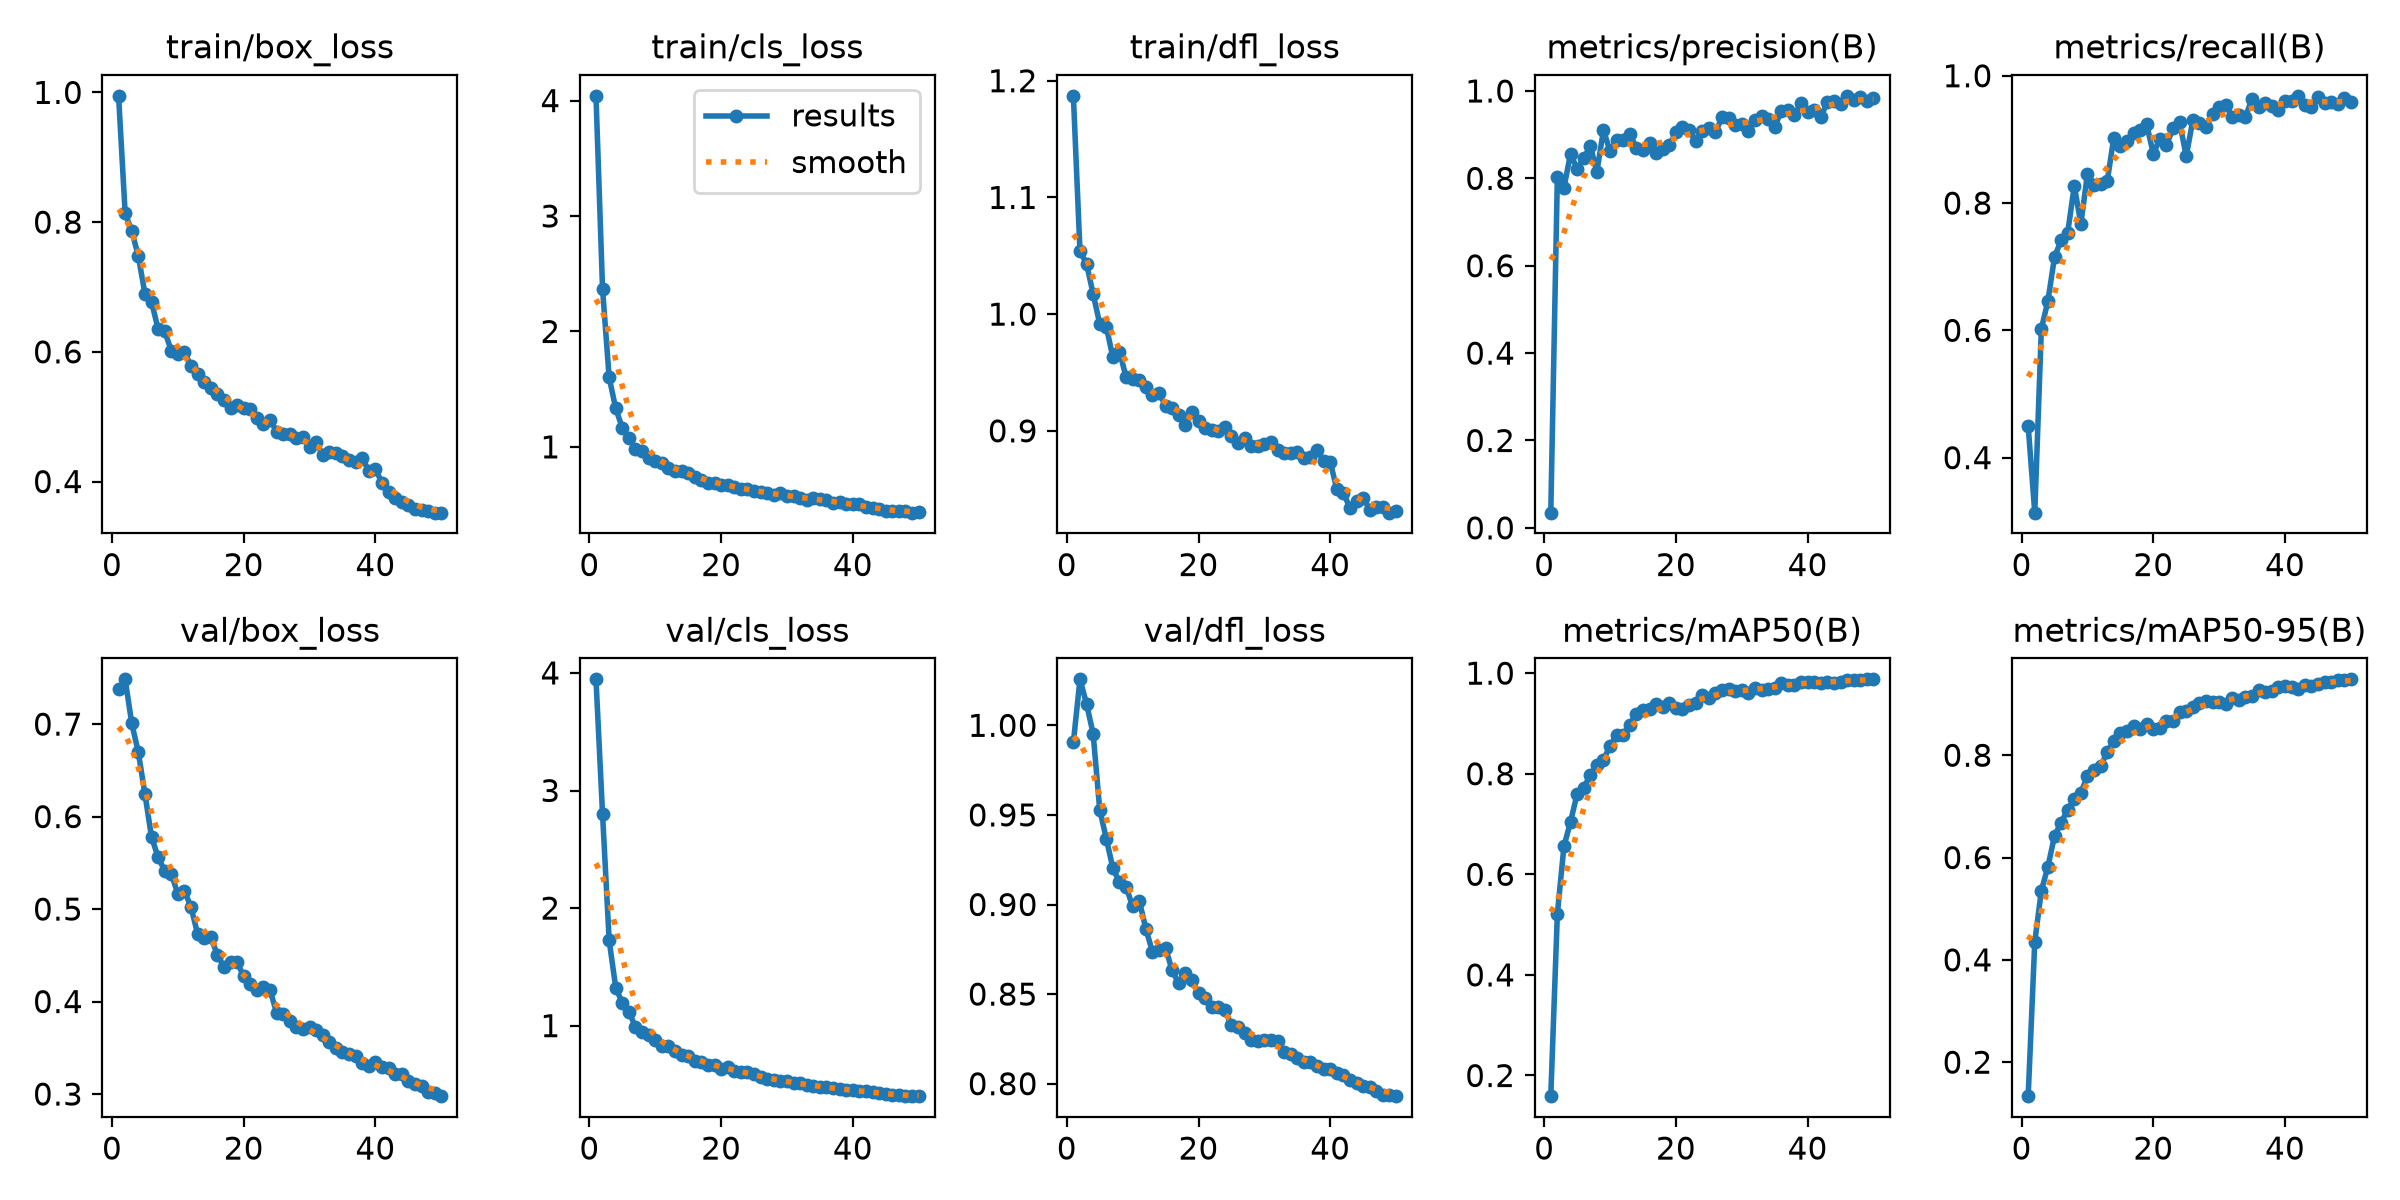

Data behind this chart, as committed beside it:
epoch, time, train/box_loss, train/cls_loss, train/dfl_loss, metrics/precision(B), metrics/recall(B), metrics/mAP50(B), metrics/mAP50-95(B), val/box_loss, val/cls_loss, val/dfl_loss, lr/pg0, lr/pg1, lr/pg2
1, 10.6, 0.9947, 4.041, 1.187, 0.03481, 0.4496, 0.1589, 0.1336, 0.7375, 3.946, 0.9905, 0.0001627, 0.0001627, 0.0001627
2, 19.86, 0.8133, 2.365, 1.054, 0.804, 0.3136, 0.5214, 0.435, 0.7484, 2.798, 1.026, 0.0003228, 0.0003228, 0.0003228
3, 29.35, 0.7866, 1.602, 1.043, 0.7788, 0.6021, 0.6558, 0.5352, 0.7008, 1.725, 1.012, 0.0004764, 0.0004764, 0.0004764
4, 38.87, 0.7474, 1.333, 1.017, 0.8562, 0.6465, 0.7043, 0.5822, 0.6695, 1.324, 0.9953, 0.0004703, 0.0004703, 0.0004703
5, 48.15, 0.6899, 1.165, 0.9917, 0.8219, 0.7151, 0.7601, 0.6424, 0.6244, 1.192, 0.953, 0.0004604, 0.0004604, 0.0004604
6, 57.02, 0.6771, 1.076, 0.9892, 0.8455, 0.7417, 0.7723, 0.6682, 0.578, 1.118, 0.9367, 0.0004505, 0.0004505, 0.0004505
7, 66.09, 0.6355, 0.98, 0.963, 0.8744, 0.7532, 0.7974, 0.6935, 0.5561, 0.9885, 0.9202, 0.0004406, 0.0004406, 0.0004406
8, 75.26, 0.632, 0.9652, 0.968, 0.815, 0.8273, 0.8168, 0.7153, 0.5415, 0.9463, 0.9125, 0.0004307, 0.0004307, 0.0004307
9, 84.52, 0.6016, 0.9008, 0.9461, 0.9105, 0.7672, 0.8278, 0.727, 0.5384, 0.9181, 0.9099, 0.0004208, 0.0004208, 0.0004208
10, 93.46, 0.5961, 0.874, 0.944, 0.8621, 0.8461, 0.8553, 0.759, 0.5162, 0.8815, 0.899, 0.0004109, 0.0004109, 0.0004109
11, 102.5, 0.5993, 0.864, 0.9436, 0.8881, 0.829, 0.8768, 0.7709, 0.5197, 0.8253, 0.9022, 0.000401, 0.000401, 0.000401
12, 112.4, 0.5787, 0.8208, 0.9374, 0.8873, 0.8303, 0.8778, 0.7784, 0.5022, 0.8228, 0.8865, 0.0003911, 0.0003911, 0.0003911
13, 121.5, 0.5655, 0.7938, 0.9305, 0.9017, 0.8341, 0.8973, 0.806, 0.4731, 0.7825, 0.8737, 0.0003812, 0.0003812, 0.0003812
14, 130.5, 0.5531, 0.7876, 0.9325, 0.8696, 0.9026, 0.9194, 0.8286, 0.4687, 0.7525, 0.8746, 0.0003713, 0.0003713, 0.0003713
15, 139.5, 0.5437, 0.7737, 0.9213, 0.8656, 0.8898, 0.9275, 0.8425, 0.4694, 0.7427, 0.8757, 0.0003614, 0.0003614, 0.0003614
16, 148.5, 0.5351, 0.7434, 0.9198, 0.8803, 0.8973, 0.9282, 0.8477, 0.4507, 0.7013, 0.8632, 0.0003515, 0.0003515, 0.0003515
17, 158.3, 0.5258, 0.7153, 0.9138, 0.859, 0.9096, 0.938, 0.8574, 0.4375, 0.6867, 0.856, 0.0003416, 0.0003416, 0.0003416
18, 167.2, 0.5137, 0.6886, 0.9052, 0.8664, 0.9154, 0.9335, 0.8504, 0.4432, 0.6673, 0.8615, 0.0003317, 0.0003317, 0.0003317
19, 176.6, 0.5175, 0.6877, 0.9161, 0.8754, 0.9236, 0.9415, 0.8604, 0.4424, 0.6632, 0.858, 0.0003218, 0.0003218, 0.0003218
20, 187.3, 0.513, 0.6717, 0.9083, 0.9052, 0.877, 0.931, 0.8521, 0.4273, 0.6355, 0.8506, 0.0003119, 0.0003119, 0.0003119
21, 196.6, 0.5115, 0.669, 0.9027, 0.9178, 0.9012, 0.9293, 0.8539, 0.4188, 0.6449, 0.8479, 0.000302, 0.000302, 0.000302
22, 205.4, 0.4984, 0.6562, 0.9007, 0.9115, 0.8911, 0.9367, 0.8661, 0.4125, 0.6182, 0.8429, 0.0002921, 0.0002921, 0.0002921
23, 214.8, 0.4883, 0.6361, 0.8995, 0.8852, 0.9174, 0.9408, 0.8662, 0.4152, 0.6039, 0.8426, 0.0002822, 0.0002822, 0.0002822
24, 227.3, 0.4952, 0.6383, 0.9034, 0.9094, 0.9266, 0.956, 0.884, 0.4124, 0.6018, 0.841, 0.0002723, 0.0002723, 0.0002723
25, 238.1, 0.4771, 0.6203, 0.8954, 0.9161, 0.8736, 0.9504, 0.8863, 0.3876, 0.5915, 0.8326, 0.0002624, 0.0002624, 0.0002624
26, 248.3, 0.4738, 0.6088, 0.8896, 0.9055, 0.9302, 0.9598, 0.8937, 0.3861, 0.5635, 0.8318, 0.0002525, 0.0002525, 0.0002525
27, 259.4, 0.4729, 0.6026, 0.8939, 0.9393, 0.9257, 0.9657, 0.9018, 0.3794, 0.5447, 0.8284, 0.0002426, 0.0002426, 0.0002426
28, 269.3, 0.4673, 0.58, 0.887, 0.9389, 0.9201, 0.9678, 0.9067, 0.373, 0.534, 0.8241, 0.0002327, 0.0002327, 0.0002327
29, 278.8, 0.469, 0.5963, 0.8873, 0.9211, 0.9393, 0.9639, 0.9047, 0.3707, 0.532, 0.8241, 0.0002228, 0.0002228, 0.0002228
30, 288.1, 0.4533, 0.5757, 0.8883, 0.9239, 0.9516, 0.966, 0.9047, 0.3722, 0.5276, 0.8244, 0.0002129, 0.0002129, 0.0002129
31, 297.7, 0.4603, 0.5768, 0.89, 0.9093, 0.9547, 0.9605, 0.9005, 0.3693, 0.5139, 0.8243, 0.000203, 0.000203, 0.000203
32, 307, 0.4414, 0.5552, 0.8832, 0.9338, 0.9349, 0.9712, 0.9111, 0.3641, 0.5082, 0.8236, 0.0001931, 0.0001931, 0.0001931
33, 315.7, 0.4452, 0.5391, 0.8806, 0.9424, 0.9391, 0.966, 0.9085, 0.356, 0.4972, 0.8176, 0.0001832, 0.0001832, 0.0001832
34, 324.4, 0.4446, 0.5579, 0.8807, 0.9368, 0.9355, 0.9694, 0.9145, 0.3496, 0.4873, 0.8165, 0.0001733, 0.0001733, 0.0001733
35, 333.4, 0.439, 0.5477, 0.8822, 0.9173, 0.9641, 0.9698, 0.9167, 0.3457, 0.4814, 0.8142, 0.0001634, 0.0001634, 0.0001634
36, 342.2, 0.434, 0.5408, 0.8768, 0.9545, 0.9516, 0.9807, 0.9274, 0.3434, 0.4771, 0.8123, 0.0001535, 0.0001535, 0.0001535
37, 351.1, 0.4304, 0.5164, 0.8772, 0.9573, 0.9572, 0.9758, 0.9235, 0.341, 0.4678, 0.8118, 0.0001436, 0.0001436, 0.0001436
38, 360, 0.4362, 0.5255, 0.8836, 0.9445, 0.952, 0.9762, 0.926, 0.3336, 0.461, 0.8098, 0.0001337, 0.0001337, 0.0001337
39, 368.9, 0.4163, 0.504, 0.8739, 0.973, 0.9468, 0.9827, 0.9328, 0.3306, 0.4534, 0.808, 0.0001238, 0.0001238, 0.0001238
40, 377.6, 0.4196, 0.5079, 0.8734, 0.9525, 0.9603, 0.9826, 0.9355, 0.3344, 0.4541, 0.8079, 0.0001139, 0.0001139, 0.0001139
41, 412.6, 0.3977, 0.5043, 0.85, 0.957, 0.961, 0.9814, 0.9328, 0.3291, 0.4404, 0.8061, 0.000104, 0.000104, 0.000104
42, 421.3, 0.3835, 0.4824, 0.8466, 0.9407, 0.9685, 0.9801, 0.9299, 0.3283, 0.447, 0.805, 9.41e-05, 9.41e-05, 9.41e-05
43, 430, 0.3745, 0.4698, 0.834, 0.9737, 0.9545, 0.9832, 0.9369, 0.3221, 0.4325, 0.8018, 8.42e-05, 8.42e-05, 8.42e-05
44, 438.9, 0.3688, 0.4616, 0.8399, 0.978, 0.9509, 0.9809, 0.935, 0.3217, 0.4253, 0.8005, 7.43e-05, 7.43e-05, 7.43e-05
45, 447.5, 0.364, 0.4466, 0.8426, 0.9705, 0.9665, 0.9828, 0.9391, 0.3138, 0.4189, 0.7989, 6.44e-05, 6.44e-05, 6.44e-05
46, 456.2, 0.3575, 0.4425, 0.8326, 0.9889, 0.9578, 0.9871, 0.943, 0.3111, 0.4103, 0.7979, 5.45e-05, 5.45e-05, 5.45e-05
47, 464.9, 0.3555, 0.441, 0.8344, 0.9783, 0.9581, 0.9861, 0.9433, 0.3083, 0.4093, 0.7959, 4.46e-05, 4.46e-05, 4.46e-05
48, 473.6, 0.3551, 0.4429, 0.8351, 0.987, 0.9562, 0.9869, 0.9476, 0.3025, 0.4038, 0.7938, 3.47e-05, 3.47e-05, 3.47e-05
49, 482.3, 0.3523, 0.4302, 0.8299, 0.9762, 0.9649, 0.9876, 0.9475, 0.3008, 0.4017, 0.7936, 2.48e-05, 2.48e-05, 2.48e-05
50, 490.8, 0.352, 0.4322, 0.8309, 0.9832, 0.9583, 0.9877, 0.9484, 0.2977, 0.4003, 0.793, 1.49e-05, 1.49e-05, 1.49e-05
